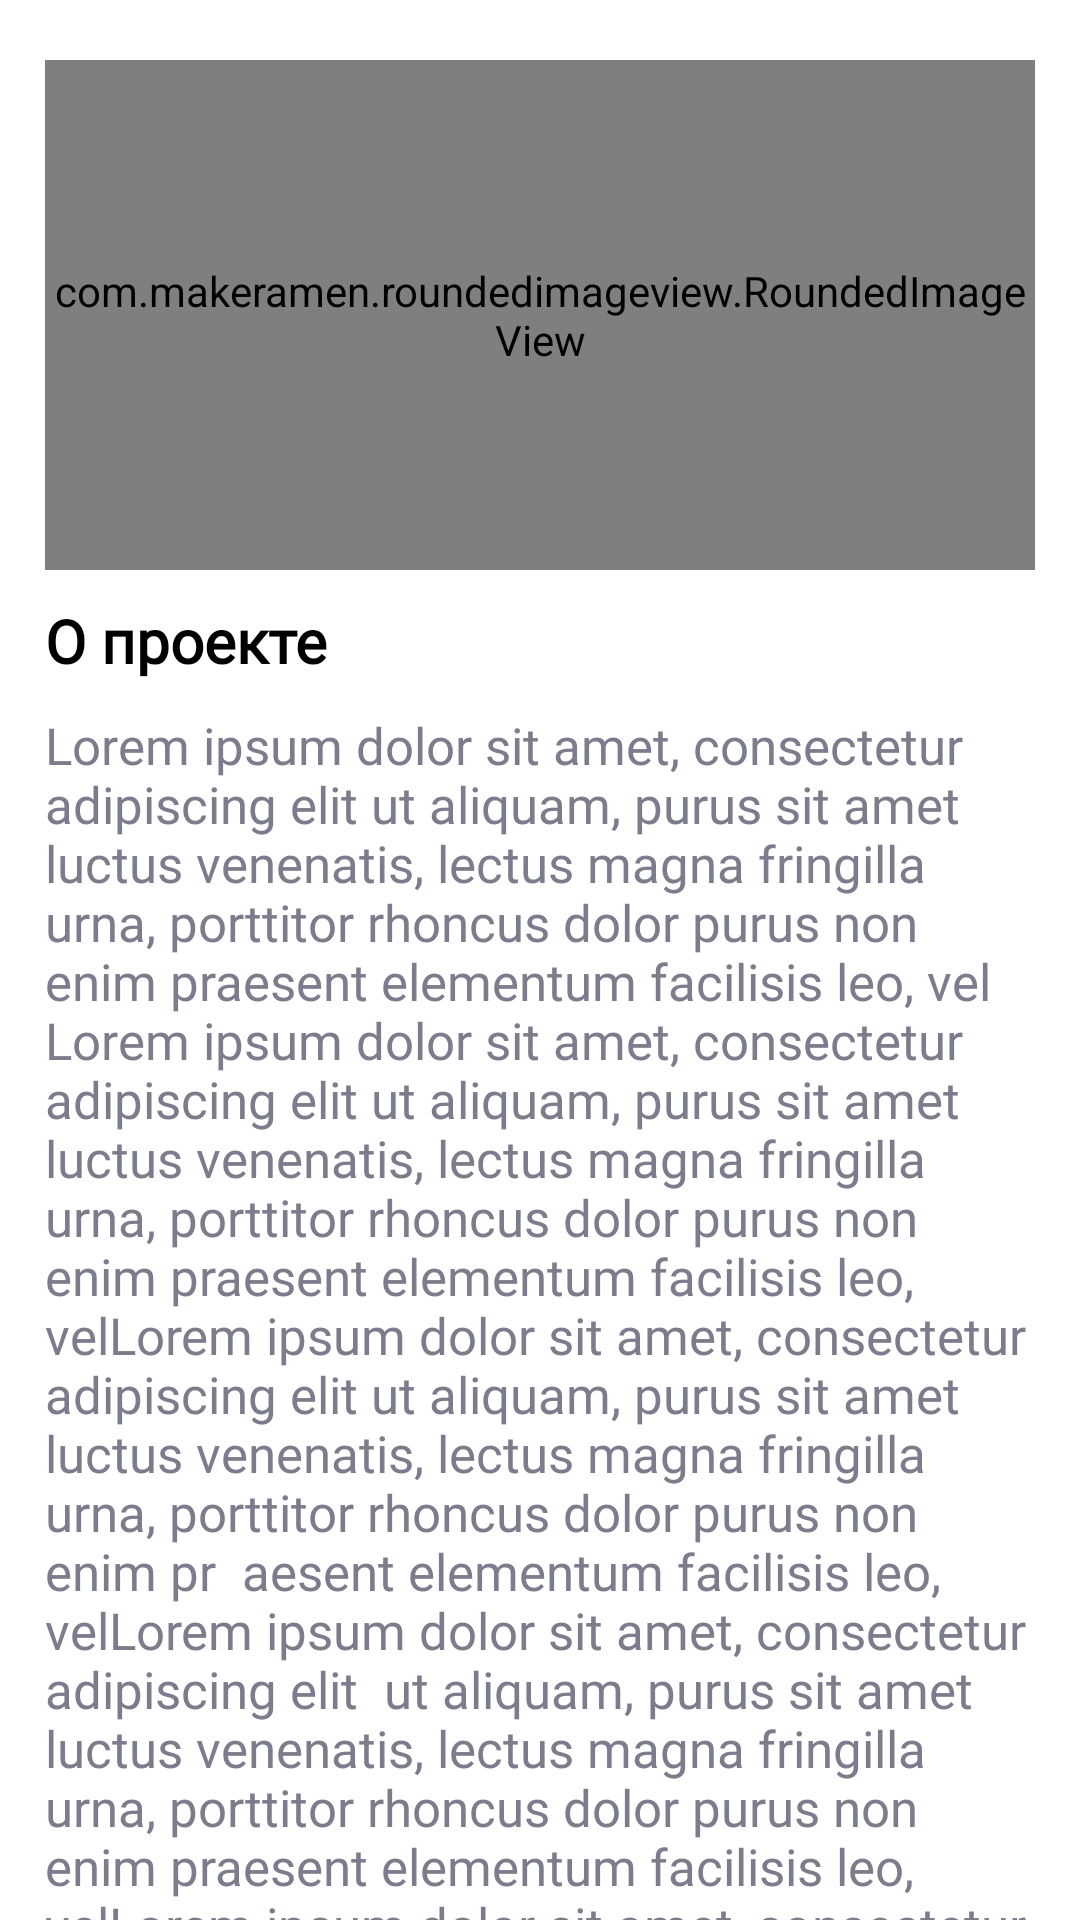

Write the Android layout XML for this screen, with the resource values it uses.
<!-- AndroidManifest.xml: application theme Theme.Tabiyat -->
<!-- res/layout/project_info_fragment.xml -->
<?xml version="1.0" encoding="utf-8"?>
<androidx.core.widget.NestedScrollView
    xmlns:android="http://schemas.android.com/apk/res/android"
    xmlns:app="http://schemas.android.com/apk/res-auto"
    xmlns:tools="http://schemas.android.com/tools"
    android:layout_width="match_parent"
    android:background="@color/white"
    android:layout_height="wrap_content">

    <androidx.constraintlayout.widget.ConstraintLayout
        android:layout_width="match_parent"
        android:layout_height="match_parent"
        tools:context=".ui.main.profile.ProjectInfoFragment">

        <com.makeramen.roundedimageview.RoundedImageView
            android:id="@+id/project_info_img"
            android:layout_width="match_parent"
            android:layout_height="170dp"
            android:layout_marginTop="20dp"
            android:layout_marginStart="15dp"
            android:layout_marginEnd="15dp"
            android:scaleType="centerCrop"
            android:src="@drawable/image_info_project"
            app:layout_constraintEnd_toEndOf="parent"
            app:layout_constraintStart_toStartOf="parent"
            app:layout_constraintTop_toTopOf="parent"
            app:riv_corner_radius="10dp" />

        <TextView
            android:id="@+id/about_project_title"
            android:layout_width="match_parent"
            android:layout_height="wrap_content"
            android:layout_marginStart="15dp"
            android:layout_marginEnd="15dp"
            android:layout_marginTop="10dp"
            android:text="@string/about_project"
            android:textSize="20sp"
            android:textColor="@color/black"
            android:textStyle="bold"
            android:fontFamily="@font/avenir_book"
            app:layout_constraintStart_toStartOf="parent"
            app:layout_constraintTop_toBottomOf="@id/project_info_img" />

        <TextView
            android:id="@+id/project_info_title"
            android:layout_width="match_parent"
            android:layout_height="wrap_content"
            android:layout_marginTop="10dp"
            android:layout_marginEnd="15dp"
            android:layout_marginStart="15dp"
            android:fontFamily="@font/avenir_regular"
            android:text="@string/info_project"
            android:textColor="@color/dark_gray"
            android:textSize="17sp"
            app:layout_constraintEnd_toEndOf="parent"
            app:layout_constraintStart_toStartOf="parent"
            app:layout_constraintTop_toBottomOf="@+id/about_project_title" />

    </androidx.constraintlayout.widget.ConstraintLayout>

</androidx.core.widget.NestedScrollView>
<!-- resources referenced by this layout -->
<resources>
  <color name="black">#FF000000</color>
  <color name="dark_gray">#7B7D8C</color>
  <color name="white">#FFFFFFFF</color>
  <!-- drawable image_info_project: png bitmap (drawable-v24, 124983 bytes) -->
  <string name="about_project">О проекте</string>
  <string name="info_project"> Lorem ipsum dolor sit amet, consectetur adipiscing elit ut aliquam, purus sit amet luctus venenatis, lectus magna fringilla urna, porttitor rhoncus dolor purus non enim praesent elementum facilisis leo, vel <br />
  
  Lorem ipsum dolor sit amet, consectetur adipiscing elit ut aliquam, purus sit amet luctus venenatis, lectus magna fringilla urna, porttitor rhoncus dolor purus non enim praesent elementum facilisis leo, velLorem ipsum dolor sit amet, consectetur adipiscing elit ut aliquam, purus sit amet luctus venenatis, lectus magna fringilla urna, porttitor rhoncus dolor purus non enim pr <br />
  
  aesent elementum facilisis leo, velLorem ipsum dolor sit amet, consectetur adipiscing elit <br />
  
  ut aliquam, purus sit amet luctus venenatis, lectus magna fringilla urna, porttitor rhoncus dolor purus non enim praesent elementum facilisis leo, velLorem ipsum dolor sit amet, consectetur adipiscing elit ut aliquam, purus sit amet luctus venenatis, lectus magna fringilla urna, porttitor rhoncus dolor purus non enim praesent elementum facilisis leo, velLorem ipsum dolor sit amet, consectetur adipiscing elit ut aliquam, purus sit amet luctus venenatis, lectus magna fringilla urna, porttitor rhoncus dolor purus non en <br />
  
  im praesent elementum facilisis leo, velLorem ipsum dolor sit amet, consectetur adipiscing elit ut aliquam, purus sit amet luctus venenatis, lectus magna fringilla urna, porttitor rhoncus dolor purus non enim praesent elementum facilisis leo, vel</string>
  <style name="Theme.Tabiyat" parent="Theme.AppCompat.DayNight.NoActionBar">
          
          <item name="colorPrimary">@color/green_main</item>
          <item name="colorPrimaryVariant">@color/white</item>
          <item name="colorOnPrimary">@color/white</item>
          
          <item name="colorSecondary">@color/green_main</item>
          <item name="colorSecondaryVariant">@color/white</item>
          <item name="colorOnSecondary">@color/black</item>
          
          <item name="android:statusBarColor" tools:targetApi="l">@color/ivory_color</item>
          
      </style>
  <color name="green_main">#87B75B</color>
  <color name="ivory_color">#F8F8FD</color>
</resources>
